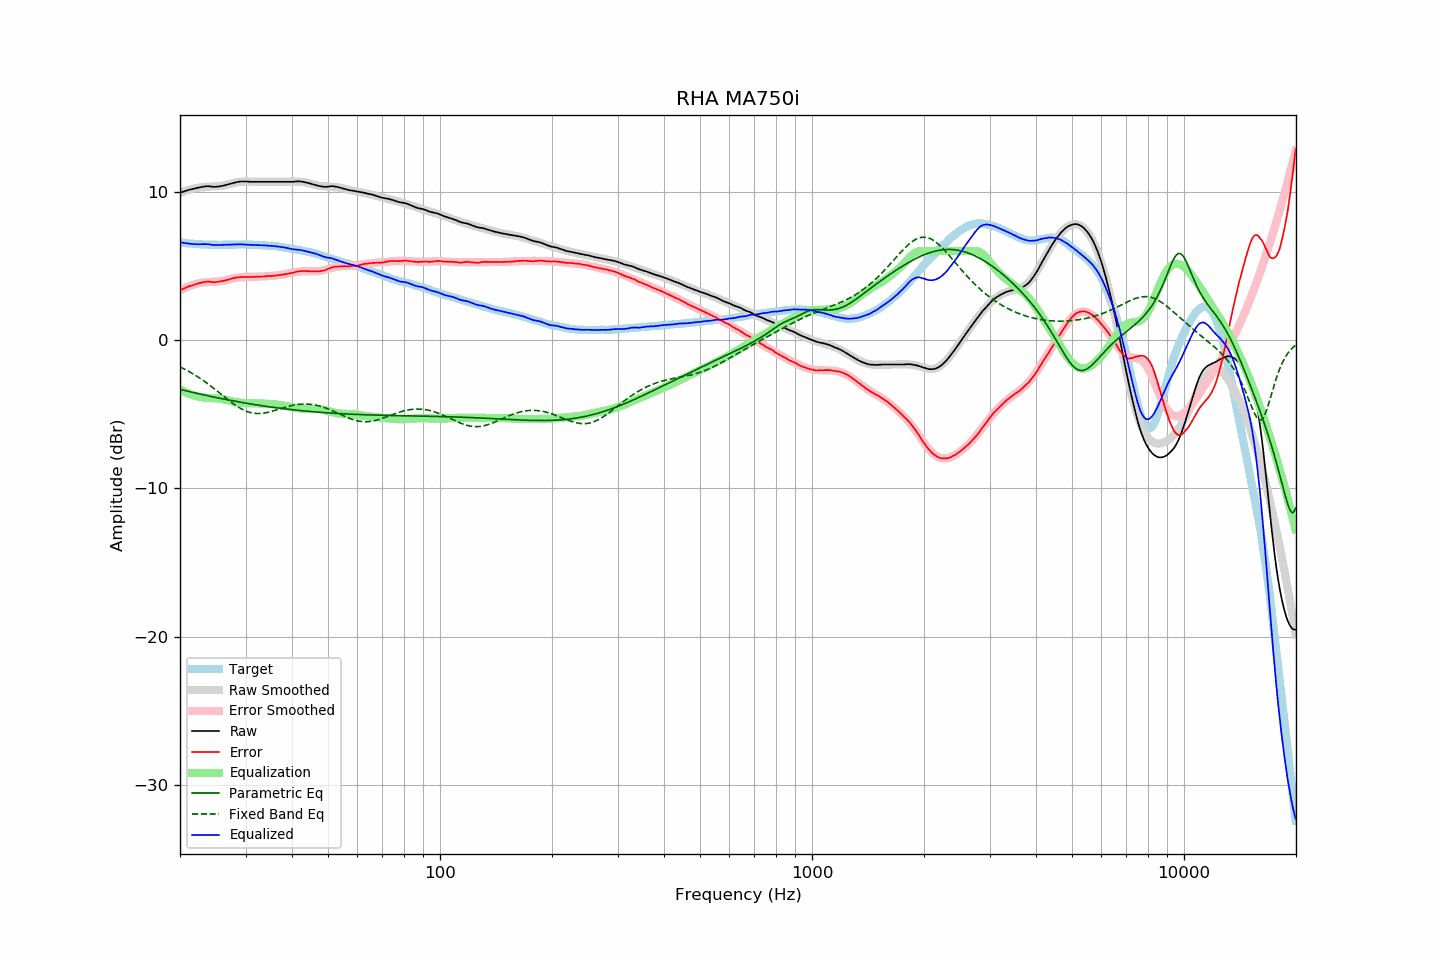

Source data for this figure (header and first rows):
frequency, raw, error, smoothed, error_smoothed, equalization, parametric_eq, fixed_band_eq, equalized_raw, equalized_smoothed, target
20.00, 9.93, 3.36, 9.91, 3.34, -3.34, -3.33, -1.82, 6.59, 6.57, 6.57
20.20, 9.97, 3.41, 9.96, 3.40, -3.40, -3.36, -1.87, 6.57, 6.56, 6.56
20.40, 10.00, 3.45, 10.00, 3.45, -3.45, -3.38, -1.92, 6.55, 6.55, 6.55
20.61, 10.04, 3.50, 10.04, 3.50, -3.50, -3.41, -1.98, 6.53, 6.53, 6.54
20.81, 10.07, 3.55, 10.07, 3.55, -3.55, -3.43, -2.03, 6.52, 6.52, 6.52
21.02, 10.11, 3.60, 10.11, 3.59, -3.59, -3.46, -2.09, 6.51, 6.51, 6.51
21.23, 10.14, 3.64, 10.14, 3.64, -3.64, -3.49, -2.15, 6.50, 6.50, 6.50
21.44, 10.16, 3.65, 10.17, 3.68, -3.68, -3.51, -2.21, 6.48, 6.49, 6.51
21.66, 10.19, 3.70, 10.20, 3.71, -3.71, -3.53, -2.28, 6.47, 6.49, 6.49
21.87, 10.21, 3.72, 10.22, 3.75, -3.75, -3.56, -2.34, 6.46, 6.48, 6.49
22.09, 10.24, 3.77, 10.25, 3.78, -3.78, -3.58, -2.41, 6.46, 6.47, 6.47
22.31, 10.26, 3.79, 10.27, 3.80, -3.80, -3.61, -2.48, 6.45, 6.46, 6.46
22.54, 10.29, 3.83, 10.29, 3.83, -3.83, -3.63, -2.55, 6.46, 6.46, 6.45
22.76, 10.31, 3.85, 10.30, 3.85, -3.85, -3.66, -2.62, 6.45, 6.45, 6.45
22.99, 10.33, 3.88, 10.32, 3.87, -3.87, -3.68, -2.70, 6.46, 6.45, 6.44
23.22, 10.35, 3.91, 10.32, 3.88, -3.88, -3.71, -2.77, 6.46, 6.44, 6.43
23.45, 10.36, 3.91, 10.33, 3.89, -3.89, -3.73, -2.85, 6.46, 6.44, 6.44
23.69, 10.37, 3.93, 10.34, 3.90, -3.90, -3.75, -2.93, 6.46, 6.43, 6.43
23.92, 10.37, 3.94, 10.34, 3.91, -3.91, -3.78, -3.01, 6.45, 6.43, 6.42
24.16, 10.35, 3.92, 10.34, 3.92, -3.92, -3.80, -3.09, 6.43, 6.43, 6.43
24.40, 10.34, 3.91, 10.35, 3.92, -3.92, -3.82, -3.17, 6.42, 6.43, 6.43
24.65, 10.33, 3.90, 10.35, 3.92, -3.92, -3.84, -3.26, 6.40, 6.42, 6.43
24.89, 10.33, 3.90, 10.35, 3.93, -3.93, -3.87, -3.34, 6.40, 6.42, 6.43
25.14, 10.34, 3.92, 10.36, 3.94, -3.94, -3.89, -3.43, 6.40, 6.42, 6.42
25.39, 10.35, 3.93, 10.37, 3.95, -3.95, -3.91, -3.52, 6.40, 6.42, 6.42
25.65, 10.37, 3.95, 10.38, 3.96, -3.96, -3.93, -3.60, 6.41, 6.42, 6.42
25.91, 10.39, 3.97, 10.40, 3.98, -3.98, -3.96, -3.69, 6.41, 6.42, 6.42
26.16, 10.41, 3.98, 10.42, 4.00, -4.00, -3.98, -3.78, 6.41, 6.42, 6.42
26.43, 10.44, 4.01, 10.44, 4.02, -4.02, -4.00, -3.87, 6.42, 6.42, 6.42
26.69, 10.47, 4.04, 10.47, 4.05, -4.05, -4.02, -3.95, 6.42, 6.42, 6.42
26.96, 10.50, 4.07, 10.50, 4.07, -4.07, -4.04, -4.04, 6.42, 6.42, 6.42
27.23, 10.53, 4.11, 10.53, 4.10, -4.10, -4.06, -4.12, 6.42, 6.42, 6.42
27.50, 10.56, 4.14, 10.55, 4.13, -4.13, -4.08, -4.20, 6.43, 6.43, 6.42
27.77, 10.59, 4.16, 10.58, 4.15, -4.15, -4.10, -4.28, 6.43, 6.43, 6.43
28.05, 10.62, 4.19, 10.61, 4.17, -4.17, -4.12, -4.36, 6.44, 6.43, 6.43
28.33, 10.64, 4.20, 10.63, 4.19, -4.19, -4.14, -4.43, 6.44, 6.43, 6.44
28.62, 10.66, 4.22, 10.64, 4.21, -4.21, -4.16, -4.50, 6.45, 6.43, 6.43
28.90, 10.68, 4.23, 10.66, 4.22, -4.22, -4.18, -4.57, 6.45, 6.44, 6.44
29.19, 10.69, 4.24, 10.67, 4.23, -4.23, -4.20, -4.63, 6.45, 6.44, 6.44
29.48, 10.69, 4.25, 10.68, 4.24, -4.24, -4.22, -4.69, 6.44, 6.44, 6.44
29.78, 10.69, 4.25, 10.68, 4.25, -4.25, -4.24, -4.74, 6.44, 6.43, 6.44
30.08, 10.69, 4.25, 10.68, 4.25, -4.25, -4.26, -4.79, 6.43, 6.43, 6.44
30.38, 10.68, 4.25, 10.68, 4.25, -4.25, -4.28, -4.83, 6.42, 6.43, 6.43
30.68, 10.68, 4.25, 10.68, 4.26, -4.26, -4.29, -4.87, 6.42, 6.43, 6.42
30.99, 10.67, 4.24, 10.68, 4.26, -4.26, -4.31, -4.90, 6.41, 6.42, 6.42
31.30, 10.67, 4.25, 10.68, 4.26, -4.26, -4.33, -4.92, 6.41, 6.42, 6.42
31.61, 10.67, 4.25, 10.67, 4.26, -4.26, -4.35, -4.94, 6.41, 6.41, 6.42
31.93, 10.67, 4.27, 10.67, 4.26, -4.26, -4.37, -4.95, 6.40, 6.41, 6.40
32.24, 10.67, 4.26, 10.67, 4.27, -4.27, -4.38, -4.96, 6.40, 6.40, 6.40
32.57, 10.67, 4.27, 10.67, 4.27, -4.27, -4.40, -4.96, 6.40, 6.40, 6.39
32.89, 10.67, 4.28, 10.67, 4.27, -4.27, -4.42, -4.95, 6.39, 6.39, 6.39
33.22, 10.67, 4.28, 10.66, 4.28, -4.28, -4.43, -4.95, 6.39, 6.39, 6.39
33.55, 10.67, 4.28, 10.66, 4.28, -4.28, -4.45, -4.93, 6.38, 6.38, 6.38
33.89, 10.67, 4.29, 10.67, 4.29, -4.29, -4.46, -4.91, 6.38, 6.37, 6.37
34.23, 10.67, 4.31, 10.67, 4.30, -4.30, -4.48, -4.89, 6.37, 6.37, 6.36
34.57, 10.67, 4.31, 10.67, 4.31, -4.31, -4.50, -4.87, 6.36, 6.36, 6.36
34.92, 10.67, 4.32, 10.67, 4.31, -4.31, -4.51, -4.84, 6.35, 6.35, 6.34
35.27, 10.67, 4.31, 10.67, 4.32, -4.32, -4.53, -4.81, 6.34, 6.34, 6.36
35.62, 10.67, 4.33, 10.67, 4.33, -4.33, -4.54, -4.78, 6.34, 6.34, 6.34
35.97, 10.67, 4.33, 10.67, 4.34, -4.34, -4.56, -4.75, 6.32, 6.32, 6.33
... 635 more rows
